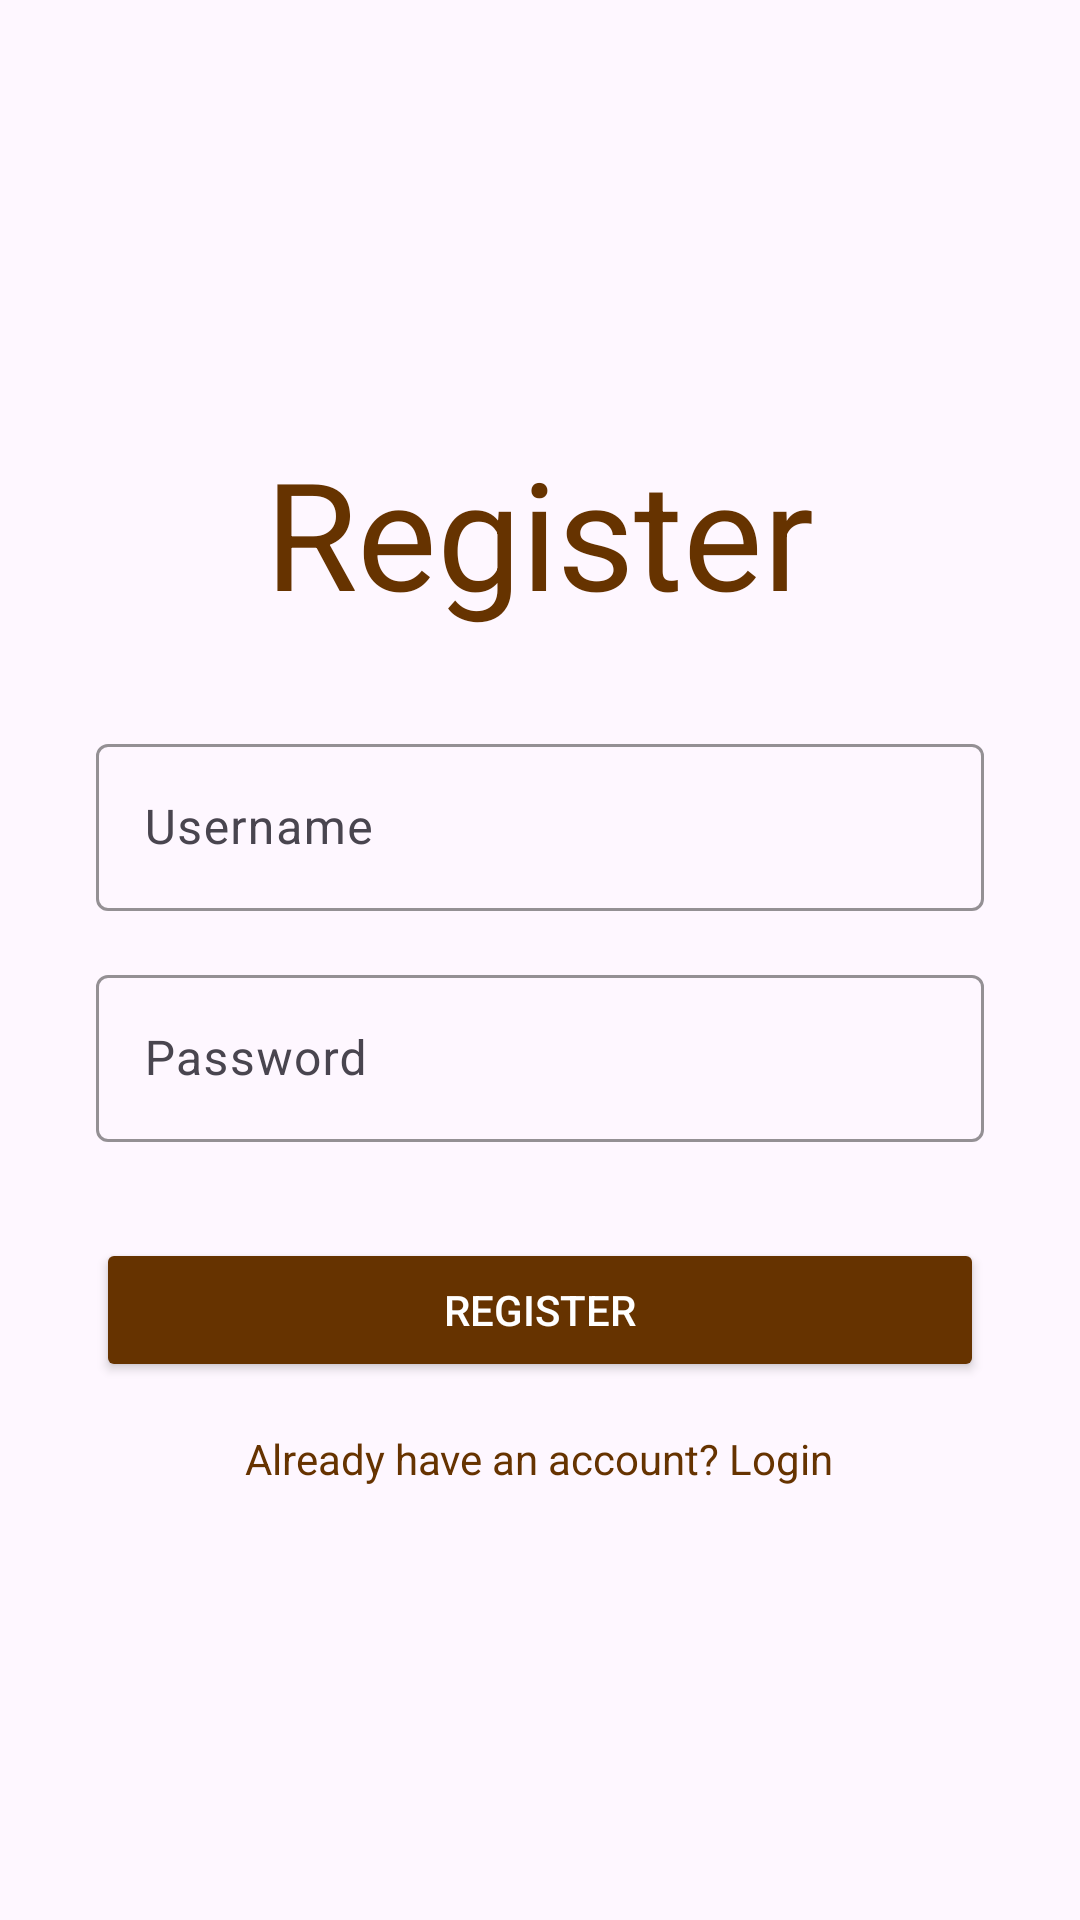

Produce the Android XML layout that renders to this screen, including the resource entries it uses.
<!-- AndroidManifest.xml: application theme Theme.CampusExpenseManager -->
<!-- res/layout/activity_register.xml -->
<?xml version="1.0" encoding="utf-8"?>
<LinearLayout xmlns:android="http://schemas.android.com/apk/res/android"
    xmlns:app="http://schemas.android.com/apk/res-auto"
    xmlns:tools="http://schemas.android.com/tools"
    android:layout_width="match_parent"
    android:layout_height="match_parent"
    android:orientation="vertical"
    android:padding="32dp"
    android:gravity="center"
    tools:context=".RegisterActivity">

    
    <TextView
        android:id="@+id/textViewTitle"
        android:layout_width="wrap_content"
        android:layout_height="wrap_content"
        android:text="Register"
        android:textSize="50sp"
        android:textColor="#663300"
        android:layout_marginBottom="32dp"
        android:layout_gravity="center" />

    
    <com.google.android.material.textfield.TextInputLayout
        android:layout_width="match_parent"
        android:layout_height="wrap_content"
        android:layout_marginBottom="16dp"
        app:boxStrokeColor="@color/black"
        app:hintEnabled="true">

        <com.google.android.material.textfield.TextInputEditText
            android:id="@+id/editTextUsername"
            android:layout_width="match_parent"
            android:layout_height="wrap_content"
            android:hint="Username"
            android:inputType="text"
            android:textColor="@color/black" />
    </com.google.android.material.textfield.TextInputLayout>

    
    <com.google.android.material.textfield.TextInputLayout
        android:layout_width="match_parent"
        android:layout_height="wrap_content"
        android:layout_marginBottom="32dp"
        app:boxStrokeColor="@color/black"
        app:hintEnabled="true">

        <com.google.android.material.textfield.TextInputEditText
            android:id="@+id/editTextPassword"
            android:layout_width="match_parent"
            android:layout_height="wrap_content"
            android:hint="Password"
            android:inputType="textPassword"
            android:textColor="@color/black" />
    </com.google.android.material.textfield.TextInputLayout>


    
    <Button
        android:id="@+id/buttonRegister"
        android:layout_width="match_parent"
        android:layout_height="wrap_content"
        android:text="Register"
        android:textColor="@android:color/white"
        android:backgroundTint="#663300"
        android:layout_marginBottom="16dp" />

    
    <TextView
        android:id="@+id/textViewLogin"
        android:layout_width="wrap_content"
        android:layout_height="wrap_content"
        android:text="Already have an account? Login"
        android:textColor="#663300"
        android:gravity="center"
        android:clickable="true"
        android:layout_gravity="center" />

</LinearLayout>
<!-- resources referenced by this layout -->
<resources>
  <color name="black">#FF000000</color>
  <style name="Theme.CampusExpenseManager" parent="Base.Theme.CampusExpenseManager" />
  <style name="Base.Theme.CampusExpenseManager" parent="Theme.Material3.DayNight.NoActionBar">
          
        <item name="colorPrimary">#663300</item>
      </style>
</resources>
